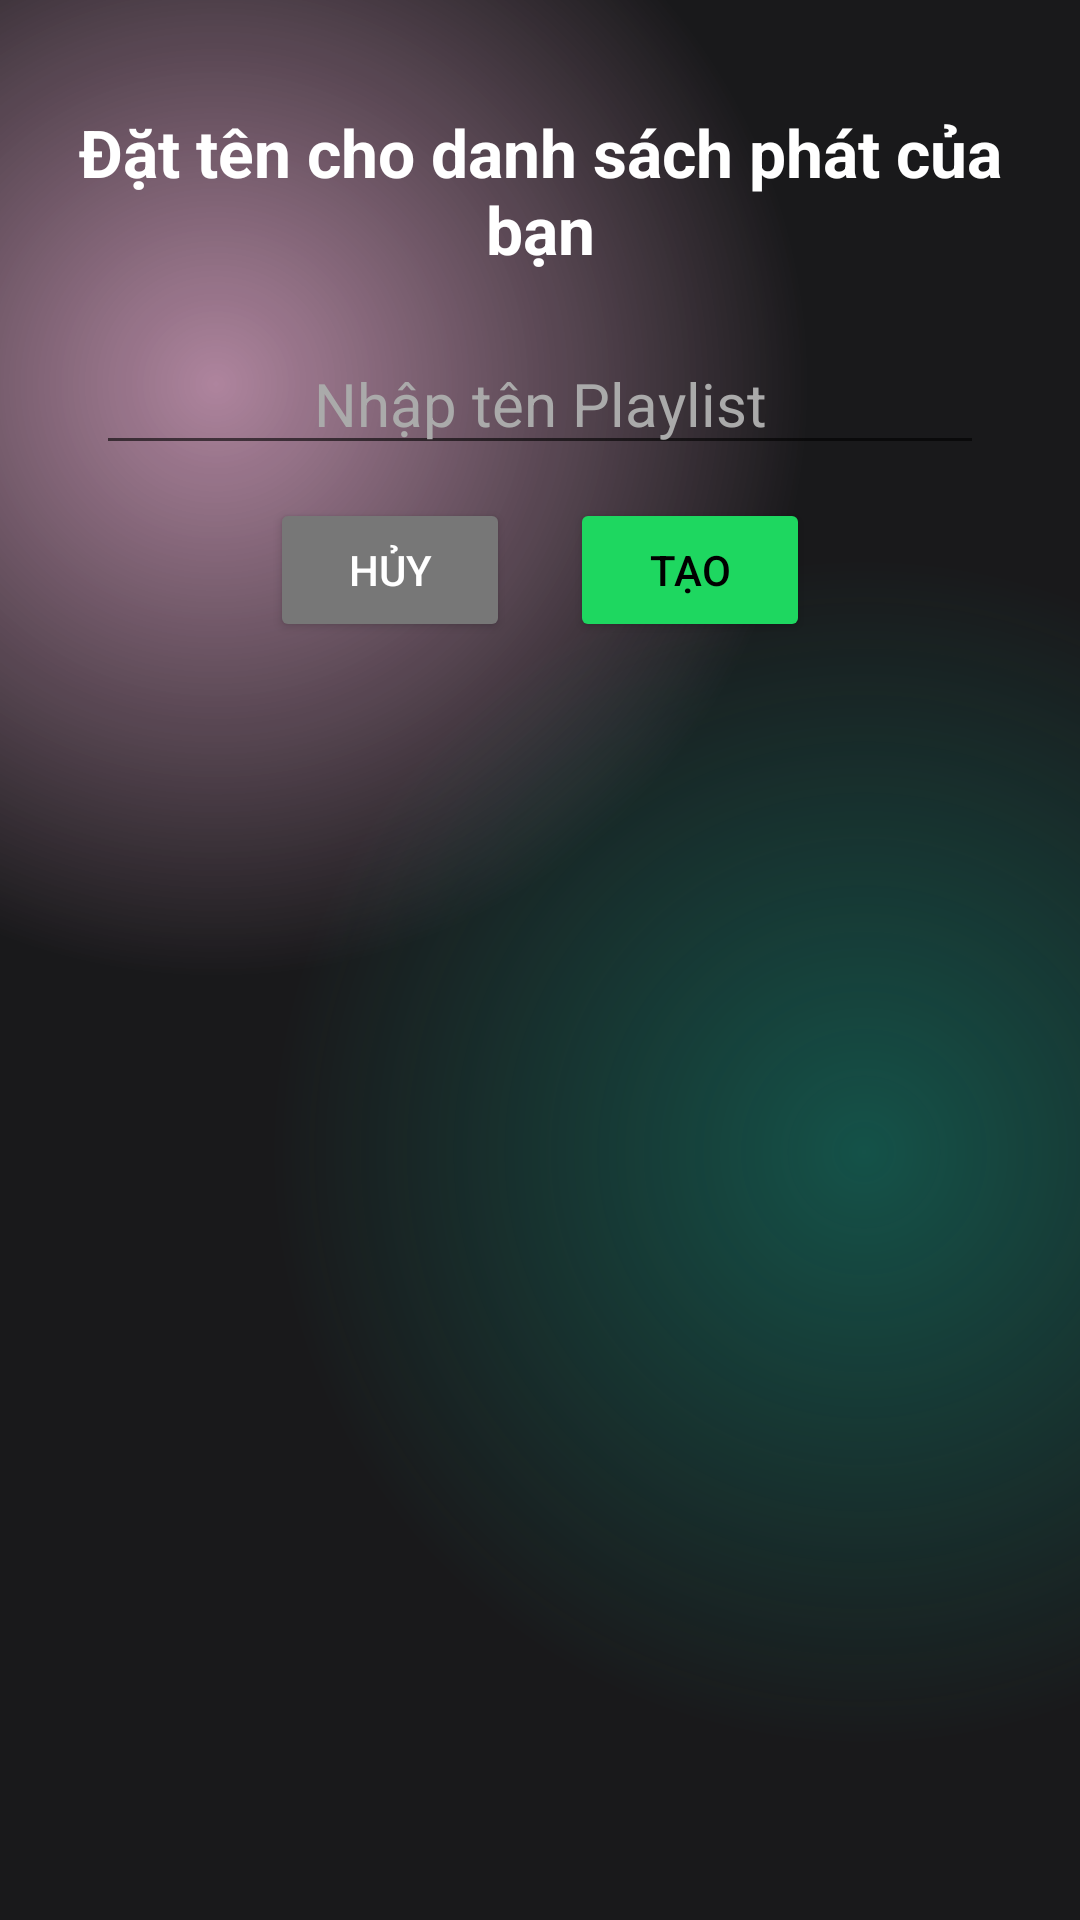

Produce the Android XML layout that renders to this screen, including the resource entries it uses.
<!-- AndroidManifest.xml: application theme Theme.DemoProjectMusic -->
<!-- res/layout/dialog_add_album.xml -->
<?xml version="1.0" encoding="utf-8"?>
<LinearLayout
    xmlns:android="http://schemas.android.com/apk/res/android"
    xmlns:tools="http://schemas.android.com/tools"
    android:layout_width="match_parent"
    android:layout_height="wrap_content"
    android:orientation="vertical"
    android:padding="16dp"
    android:background="@drawable/gradient_color_background">

    <TextView
        android:layout_width="match_parent"
        android:layout_height="wrap_content"
        android:gravity="center"
        android:textStyle="bold"
        android:textSize="22sp"
        android:textColor="@android:color/white"
        android:layout_marginTop="20dp"
        android:layout_marginBottom="20dp"
        android:text="Đặt tên cho danh sách phát của bạn"
        tools:ignore="HardcodedText" />

    <EditText
        android:id="@+id/Ed_nameplaylist"
        android:layout_width="match_parent"
        android:layout_height="wrap_content"
        android:layout_marginLeft="16dp"
        android:layout_marginRight="16dp"
        android:gravity="center"
        android:hint="Nhập tên Playlist"
        android:textColorHint="@android:color/darker_gray"
        android:textSize="20sp"
        android:textColor="@android:color/darker_gray"
        tools:ignore="HardcodedText" />

    <LinearLayout
        android:layout_width="match_parent"
        android:layout_height="50dp"
        android:gravity="center"
        android:layout_margin="10dp"
        android:orientation="horizontal">
        <Button
            android:id="@+id/btnClose"
            android:layout_width="80dp"
            android:layout_height="wrap_content"
            android:layout_marginRight="10dp"
            android:text="Hủy"
            android:backgroundTint="#777777"
            android:textColor="@color/white"
            tools:ignore="HardcodedText,RtlHardcoded" />
        <Button
            android:id="@+id/btnCreate"
            android:layout_width="80dp"
            android:layout_height="wrap_content"
            android:layout_marginLeft="10dp"
            android:text="Tạo"
            android:textColor="@color/black"
            android:backgroundTint="#1ed760"
            tools:ignore="HardcodedText,RtlHardcoded" />
    </LinearLayout>

</LinearLayout>
<!-- resources referenced by this layout -->
<resources>
  <color name="black">#FF000000</color>
  <color name="white">#FFFFFFFF</color>
  <!-- drawable gradient_color_background (drawable) -->
  <?xml version="1.0" encoding="utf-8"?>
  <layer-list xmlns:android="http://schemas.android.com/apk/res/android">
  
      <item>
          <shape>
              <gradient android:startColor="#997c3660"
                  android:centerColor="#19191b"
                  android:endColor="#19191b"
                  android:type="radial"
                  android:gradientRadius="110%p"
                  android:centerX="0.2"
                  android:centerY="0.2"/>
          </shape>
      </item>
  
      <item>
          <shape>
              <gradient android:startColor="#800f8a75"
                  android:centerColor="@android:color/transparent"
                  android:endColor="@android:color/transparent"
                  android:gradientRadius="110%p"
                  android:centerY="0.6"
                  android:centerX="0.8"
                  android:type="radial"/>
          </shape>
      </item>
  
  </layer-list>
  <style name="Theme.DemoProjectMusic" parent="Base.Theme.DemoProjectMusic" />
  <style name="Base.Theme.DemoProjectMusic" parent="Theme.AppCompat.DayNight.NoActionBar">
          
          
      </style>
</resources>
